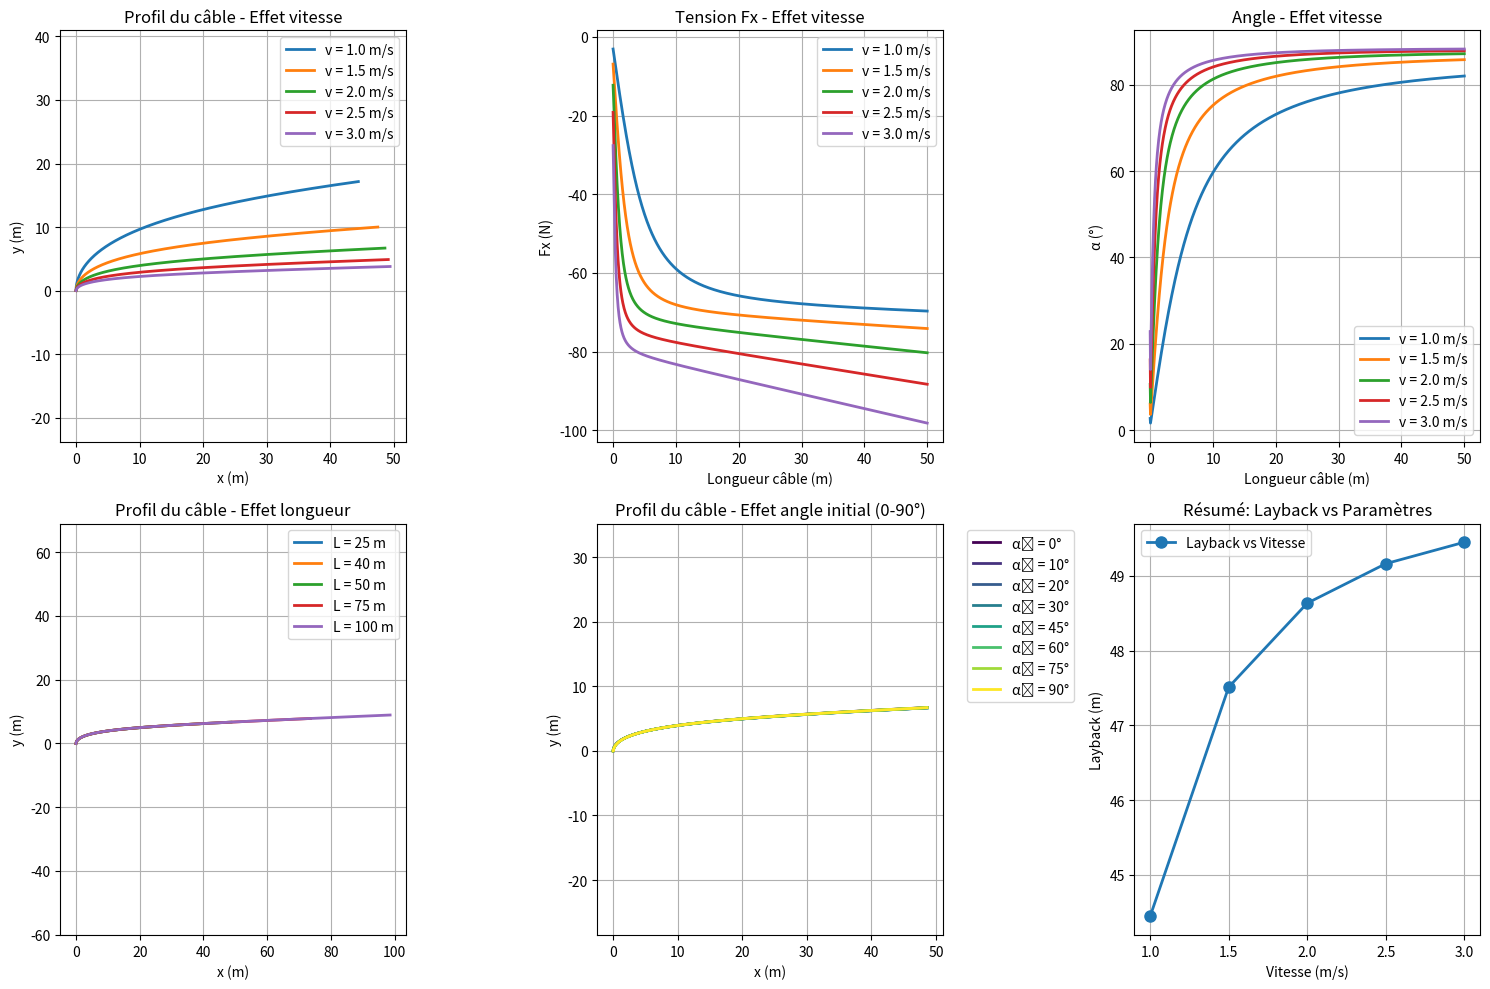
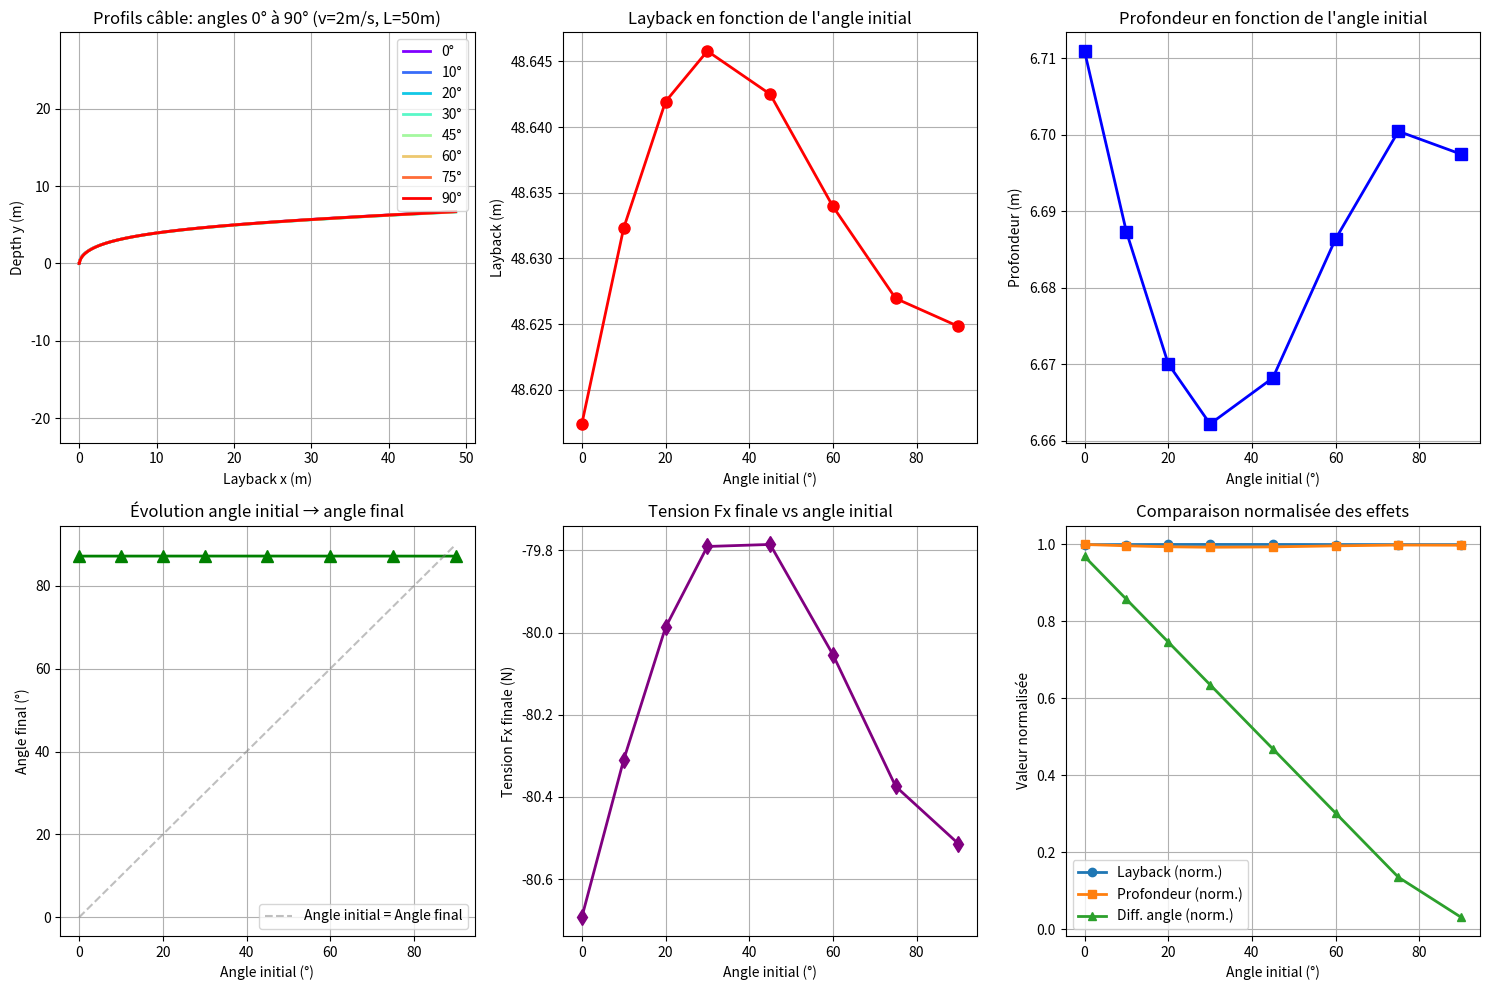
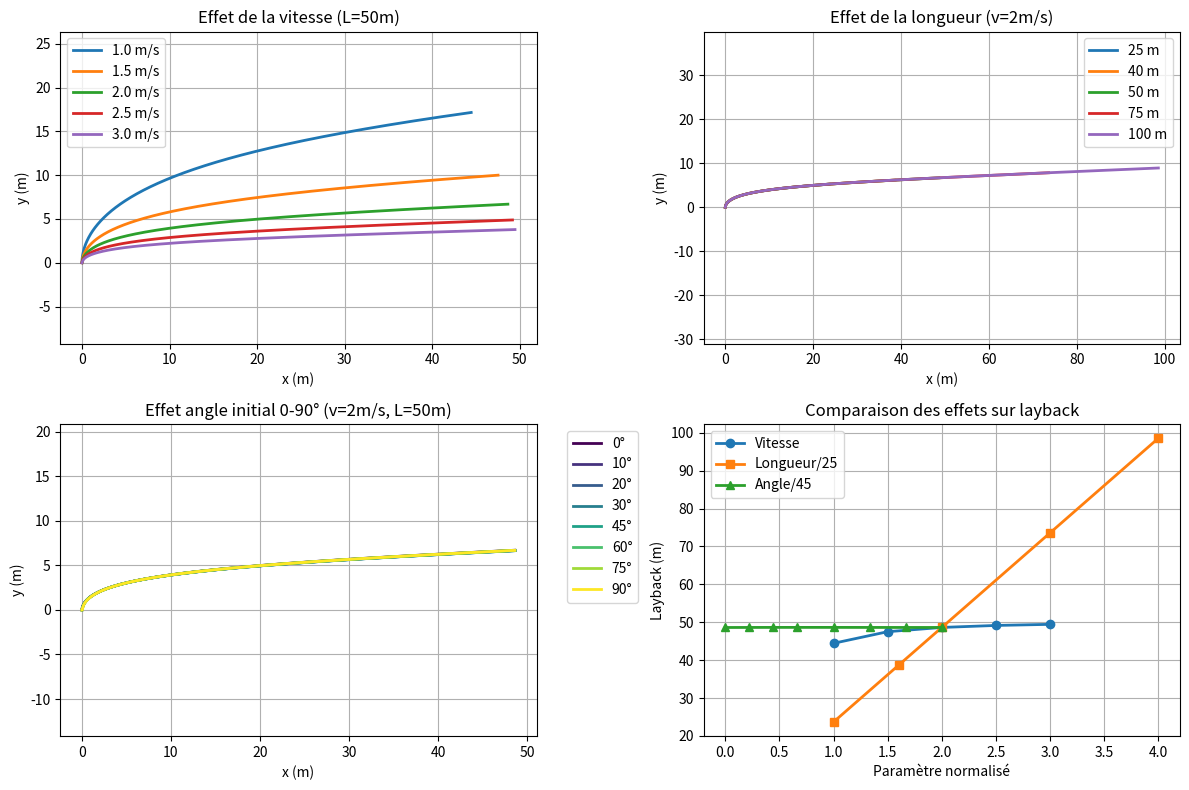

Here is the Python script that generated these plots, in order:
import numpy as np
import matplotlib.pyplot as plt
from scipy.optimize import fsolve


def reynolds_number(rho, v, L_char, mu):
    return rho * v * L_char / mu


def find_alpha(Fx_i, Fy_i, g, rho, D_cable, d, deltaL, Cp, V):
    def equation(alpha):
        return (
                Fy_i * np.sin(alpha) -
                Fx_i * np.cos(alpha) +
                0.5 * g * deltaL * ((rho * np.pi * D_cable ** 2) / 4 - d) -
                0.25 * rho * Cp * D_cable * V ** 2 * np.cos(alpha) ** 2
        )

    alpha_guess = np.pi / 4
    alpha_solution = fsolve(equation, alpha_guess)[0]
    return alpha_solution


def calculate_layback(
        rho, v, mu, g, m,
        Cp_sphere_sonar, Cf_cyl_sonar, S_sphere_sonar, S_cyl_sonar,
        Cp_cable, Cf_cable, D_sonar, D_cable, L_cable, n, d,
        alpha_1, Fx_1, Fy_1
):
    deltaL = L_cable / n
    Fx = [Fx_1]
    Fy = [Fy_1]
    alpha = [alpha_1]

    for i in range(n):
        cos_alpha = np.cos(alpha[-1])
        sin_alpha = np.sin(alpha[-1])

        delta_Fx = 0.5 * rho * np.pi * D_cable * deltaL * v ** 2 * (
                    Cp_cable * cos_alpha ** 3 + Cf_cable * sin_alpha ** 3)

        delta_Fy = (
                0.5 * rho * np.pi * D_cable * deltaL * v ** 2 * cos_alpha * sin_alpha * (
                    -Cp_cable * cos_alpha + Cf_cable * sin_alpha)
                - g * deltaL * ((rho * np.pi * D_cable ** 2) / 4 - d)
        )

        Fx_next = Fx[-1] - delta_Fx
        Fy_next = Fy[-1] - delta_Fy

        Fx.append(Fx_next)
        Fy.append(Fy_next)

        alpha_next = find_alpha(Fx_next, Fy_next, g, rho, D_cable, d, deltaL, Cp_cable, v)
        alpha.append(alpha_next)

    return Fx, Fy, alpha


def run_simulation(v, L_cable, initial_alpha_deg=None):
    """Run simulation for given parameters"""
    # === Paramètres de base ===
    rho = 1027  # kg/m³
    mu = ((1.89 + 0.8) / 2) * 1e-3  # Pa.s
    g = 9.81  # m/s²
    m = 6.7  # kg

    Cp_cable = 1.1
    Cf_cable = 0.004
    D_sonar = 0.06  # m
    D_cable = 0.00630  # m
    L_sonar = 0.850  # m
    Cp_sphere_sonar = 0.5
    Cf_cyl_sonar = 0.002
    S_sphere_sonar = np.pi * D_sonar ** 2
    S_cyl_sonar = np.pi * D_sonar * L_sonar
    n = 1000  # Reduced for faster computation
    d = 40 / 1000  # kg/m

    # Tensions initiales
    Tx = 0.5 * rho * v ** 2 * (Cp_sphere_sonar * S_sphere_sonar + Cf_cyl_sonar * S_cyl_sonar)
    Ty = m * g

    if initial_alpha_deg is None:
        alpha_1 = np.pi / 2 - np.arctan2(Ty, Tx)
    else:
        alpha_1 = np.radians(initial_alpha_deg)

    Fx_1 = -Tx
    Fy_1 = -Ty

    Fx, Fy, alpha = calculate_layback(
        rho, v, mu, g, m,
        Cp_sphere_sonar, Cf_cyl_sonar, S_sphere_sonar, S_cyl_sonar,
        Cp_cable, Cf_cable, D_sonar, D_cable, L_cable, n, d,
        alpha_1, Fx_1, Fy_1
    )

    # Calcul des positions
    x = [0]
    y = [0]
    deltaL = L_cable / n

    for i in range(n):
        dx = deltaL * np.sin(alpha[i])
        dy = deltaL * np.cos(alpha[i])
        x.append(x[-1] + dx)
        y.append(y[-1] + dy)

    s = np.linspace(0, L_cable, n + 1)

    return {
        'x': x, 'y': y, 's': s, 'Fx': Fx, 'Fy': Fy, 'alpha': alpha,
        'layback': x[-1], 'depth': y[-1], 'final_alpha': np.degrees(alpha[-1])
    }


# === ANALYSE MULTI-PARAMÈTRES ===
print("=== ANALYSE DES PARAMÈTRES ===\n")

# 1. Analyse des vitesses
speeds = [1.0, 1.5, 2.0, 2.5, 3.0]  # m/s
cable_length = 50  # m

print("1. EFFET DE LA VITESSE:")
plt.figure(figsize=(15, 10))

# Profils des câbles pour différentes vitesses
plt.subplot(2, 3, 1)
for v in speeds:
    result = run_simulation(v, cable_length)
    plt.plot(result['x'], result['y'], label=f'v = {v} m/s', linewidth=2)
    print(f"   v = {v} m/s: layback = {result['layback']:.1f}m, depth = {result['depth']:.1f}m")

plt.xlabel('x (m)')
plt.ylabel('y (m)')
plt.title('Profil du câble - Effet vitesse')
plt.legend()
plt.grid(True)
plt.axis('equal')

# Tensions Fx vs vitesse
plt.subplot(2, 3, 2)
for v in speeds:
    result = run_simulation(v, cable_length)
    plt.plot(result['s'], result['Fx'], label=f'v = {v} m/s', linewidth=2)

plt.xlabel('Longueur câble (m)')
plt.ylabel('Fx (N)')
plt.title('Tension Fx - Effet vitesse')
plt.legend()
plt.grid(True)

# Angles vs vitesse
plt.subplot(2, 3, 3)
for v in speeds:
    result = run_simulation(v, cable_length)
    plt.plot(result['s'], np.degrees(result['alpha']), label=f'v = {v} m/s', linewidth=2)

plt.xlabel('Longueur câble (m)')
plt.ylabel('α (°)')
plt.title('Angle - Effet vitesse')
plt.legend()
plt.grid(True)

# 2. Analyse des longueurs de câble
cable_lengths = [25, 40, 50, 75, 100]  # m
speed = 2.0  # m/s

print("\n2. EFFET DE LA LONGUEUR DE CÂBLE:")

# Profils des câbles pour différentes longueurs
plt.subplot(2, 3, 4)
for L in cable_lengths:
    result = run_simulation(speed, L)
    plt.plot(result['x'], result['y'], label=f'L = {L} m', linewidth=2)
    print(f"   L = {L} m: layback = {result['layback']:.1f}m, depth = {result['depth']:.1f}m")

plt.xlabel('x (m)')
plt.ylabel('y (m)')
plt.title('Profil du câble - Effet longueur')
plt.legend()
plt.grid(True)
plt.axis('equal')

# 3. Analyse des angles initiaux
initial_angles = [0, 10, 20, 30, 45, 60, 75, 90]  # degrés (plage complète 0-90°)
speed = 2.0  # m/s
cable_length = 50  # m

print("\n3. EFFET DE L'ANGLE INITIAL (0° à 90°):")

# Profils des câbles pour différents angles initiaux
plt.subplot(2, 3, 5)
colors = plt.cm.viridis(np.linspace(0, 1, len(initial_angles)))  # Palette de couleurs
for i, angle in enumerate(initial_angles):
    result = run_simulation(speed, cable_length, angle)
    plt.plot(result['x'], result['y'], label=f'α₁ = {angle}°', linewidth=2, color=colors[i])
    print(f"   α₁ = {angle}°: layback = {result['layback']:.1f}m, depth = {result['depth']:.1f}m")

plt.xlabel('x (m)')
plt.ylabel('y (m)')
plt.title('Profil du câble - Effet angle initial (0-90°)')
plt.legend(bbox_to_anchor=(1.05, 1), loc='upper left')
plt.grid(True)
plt.axis('equal')

# Résumé des effets
plt.subplot(2, 3, 6)
# Layback vs vitesse
laybacks_speed = []
for v in speeds:
    result = run_simulation(v, 50)
    laybacks_speed.append(result['layback'])

plt.plot(speeds, laybacks_speed, 'o-', label='Layback vs Vitesse', linewidth=2, markersize=8)
plt.xlabel('Vitesse (m/s)')
plt.ylabel('Layback (m)')
plt.title('Résumé: Layback vs Paramètres')
plt.grid(True)
plt.legend()

plt.tight_layout()
plt.show()

# === TABLEAU RÉCAPITULATIF ===
print("\n=== TABLEAU RÉCAPITULATIF ===")
print("VITESSE (L=50m, α₁=auto):")
print("Vitesse | Layback | Profondeur | Angle final")
print("--------|---------|------------|------------")
for v in speeds:
    result = run_simulation(v, 50)
    print(f"{v:7.1f} | {result['layback']:7.1f} | {result['depth']:10.1f} | {result['final_alpha']:11.1f}°")

print("\nLONGUEUR (v=2m/s, α₁=auto):")
print("Longueur | Layback | Profondeur | Angle final")
print("---------|---------|------------|------------")
for L in cable_lengths:
    result = run_simulation(2.0, L)
    print(f"{L:8.0f} | {result['layback']:7.1f} | {result['depth']:10.1f} | {result['final_alpha']:11.1f}°")

print("\nANGLE INITIAL (v=2m/s, L=50m) - Plage complète 0-90°:")
print("Angle ini | Layback | Profondeur | Angle final")
print("----------|---------|------------|------------")
for angle in initial_angles:
    result = run_simulation(2.0, 50, angle)
    print(f"{angle:9.0f}° | {result['layback']:7.1f} | {result['depth']:10.1f} | {result['final_alpha']:11.1f}°")

# === GRAPHIQUE SUPPLÉMENTAIRE: ANALYSE COMPLÈTE DES ANGLES ===
plt.figure(figsize=(15, 10))

# Graphique 1: Profils pour tous les angles 0-90°
plt.subplot(2, 3, 1)
colors = plt.cm.rainbow(np.linspace(0, 1, len(initial_angles)))
for i, angle in enumerate(initial_angles):
    result = run_simulation(2.0, 50, angle)
    plt.plot(result['x'], result['y'], label=f'{angle}°', linewidth=2, color=colors[i])
plt.xlabel('Layback x (m)')
plt.ylabel('Depth y (m)')
plt.title('Profils câble: angles 0° à 90° (v=2m/s, L=50m)')
plt.legend()
plt.grid(True)
plt.axis('equal')

# Graphique 2: Layback vs angle initial
plt.subplot(2, 3, 2)
laybacks_all_angles = [run_simulation(2.0, 50, a)['layback'] for a in initial_angles]
plt.plot(initial_angles, laybacks_all_angles, 'o-', linewidth=2, markersize=8, color='red')
plt.xlabel('Angle initial (°)')
plt.ylabel('Layback (m)')
plt.title('Layback en fonction de l\'angle initial')
plt.grid(True)

# Graphique 3: Profondeur vs angle initial
plt.subplot(2, 3, 3)
depths_all_angles = [run_simulation(2.0, 50, a)['depth'] for a in initial_angles]
plt.plot(initial_angles, depths_all_angles, 's-', linewidth=2, markersize=8, color='blue')
plt.xlabel('Angle initial (°)')
plt.ylabel('Profondeur (m)')
plt.title('Profondeur en fonction de l\'angle initial')
plt.grid(True)

# Graphique 4: Angle final vs angle initial
plt.subplot(2, 3, 4)
final_angles_all = [run_simulation(2.0, 50, a)['final_alpha'] for a in initial_angles]
plt.plot(initial_angles, final_angles_all, '^-', linewidth=2, markersize=8, color='green')
plt.plot(initial_angles, initial_angles, '--', color='gray', alpha=0.5, label='Angle initial = Angle final')
plt.xlabel('Angle initial (°)')
plt.ylabel('Angle final (°)')
plt.title('Évolution angle initial → angle final')
plt.legend()
plt.grid(True)

# Graphique 5: Tension finale Fx vs angle initial
plt.subplot(2, 3, 5)
tensions_fx = []
for angle in initial_angles:
    result = run_simulation(2.0, 50, angle)
    tensions_fx.append(result['Fx'][-1])
plt.plot(initial_angles, tensions_fx, 'd-', linewidth=2, markersize=8, color='purple')
plt.xlabel('Angle initial (°)')
plt.ylabel('Tension Fx finale (N)')
plt.title('Tension Fx finale vs angle initial')
plt.grid(True)

# Graphique 6: Synthèse comparative
plt.subplot(2, 3, 6)
# Normalisation pour comparaison
layback_norm = np.array(laybacks_all_angles) / max(laybacks_all_angles)
depth_norm = np.array(depths_all_angles) / max(depths_all_angles)
angle_diff_norm = np.abs(np.array(final_angles_all) - np.array(initial_angles)) / 90

plt.plot(initial_angles, layback_norm, 'o-', label='Layback (norm.)', linewidth=2)
plt.plot(initial_angles, depth_norm, 's-', label='Profondeur (norm.)', linewidth=2)
plt.plot(initial_angles, angle_diff_norm, '^-', label='Diff. angle (norm.)', linewidth=2)
plt.xlabel('Angle initial (°)')
plt.ylabel('Valeur normalisée')
plt.title('Comparaison normalisée des effets')
plt.legend()
plt.grid(True)

plt.tight_layout()
plt.show()
plt.figure(figsize=(12, 8))

plt.subplot(2, 2, 1)
for v in speeds:
    result = run_simulation(v, 50)
    plt.plot(result['x'], result['y'], label=f'{v} m/s', linewidth=2)
plt.xlabel('x (m)')
plt.ylabel('y (m)')
plt.title('Effet de la vitesse (L=50m)')
plt.legend()
plt.grid(True)
plt.axis('equal')

plt.subplot(2, 2, 2)
for L in cable_lengths:
    result = run_simulation(2.0, L)
    plt.plot(result['x'], result['y'], label=f'{L} m', linewidth=2)
plt.xlabel('x (m)')
plt.ylabel('y (m)')
plt.title('Effet de la longueur (v=2m/s)')
plt.legend()
plt.grid(True)
plt.axis('equal')

plt.subplot(2, 2, 3)
colors = plt.cm.viridis(np.linspace(0, 1, len(initial_angles)))  # Même palette
for i, angle in enumerate(initial_angles):
    result = run_simulation(2.0, 50, angle)
    plt.plot(result['x'], result['y'], label=f'{angle}°', linewidth=2, color=colors[i])
plt.xlabel('x (m)')
plt.ylabel('y (m)')
plt.title('Effet angle initial 0-90° (v=2m/s, L=50m)')
plt.legend(bbox_to_anchor=(1.05, 1), loc='upper left')
plt.grid(True)
plt.axis('equal')

plt.subplot(2, 2, 4)
# Comparaison des laybacks
laybacks_speed = [run_simulation(v, 50)['layback'] for v in speeds]
laybacks_length = [run_simulation(2.0, L)['layback'] for L in cable_lengths]
laybacks_angle = [run_simulation(2.0, 50, a)['layback'] for a in initial_angles]

plt.plot(speeds, laybacks_speed, 'o-', label='Vitesse', linewidth=2, markersize=6)
plt.plot([L / 25 for L in cable_lengths], laybacks_length, 's-', label='Longueur/25', linewidth=2, markersize=6)
plt.plot([a / 45 for a in initial_angles], laybacks_angle, '^-', label='Angle/45', linewidth=2, markersize=6)
plt.xlabel('Paramètre normalisé')
plt.ylabel('Layback (m)')
plt.title('Comparaison des effets sur layback')
plt.legend()
plt.grid(True)

plt.tight_layout()
plt.show()

print("\n=== ANALYSE TERMINÉE ===")
print("Les graphiques montrent l'influence de chaque paramètre sur le comportement du câble.")
print("Observations principales:")
print("- La vitesse augmente significativement le layback")
print("- La longueur du câble augmente le layback de façon quasi-linéaire")
print("- L'angle initial a un effet significatif sur le profil: de 0° (horizontal) à 90° (vertical)")
print(f"- Plage de layback: {min(laybacks_all_angles):.1f}m à {max(laybacks_all_angles):.1f}m")
print(f"- Plage de profondeur: {min(depths_all_angles):.1f}m à {max(depths_all_angles):.1f}m")